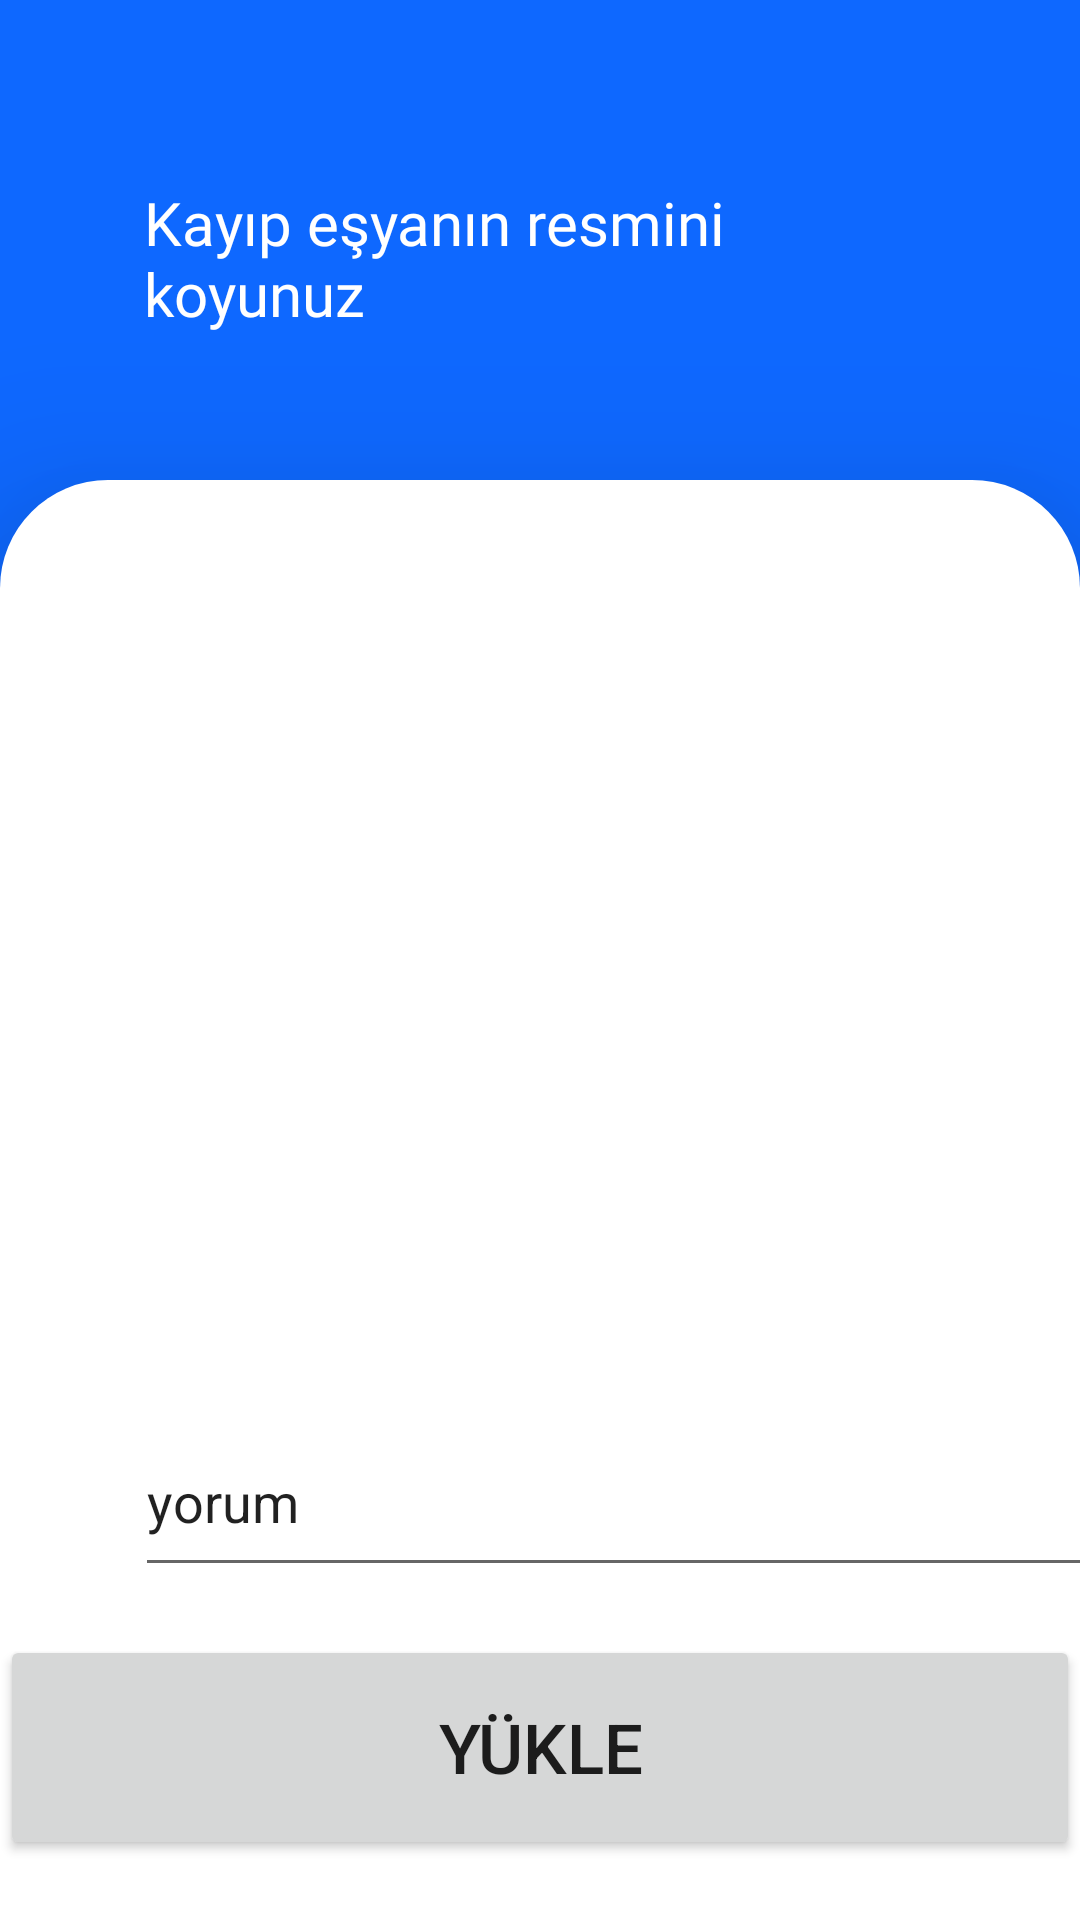

Reconstruct the res/layout file that produces this screen, plus the resources it refers to.
<!-- AndroidManifest.xml: application theme Theme.Kayip_esyam -->
<!-- res/layout/fragment_insan_.xml -->
<?xml version="1.0" encoding="utf-8"?>
<LinearLayout
    xmlns:android="http://schemas.android.com/apk/res/android"
    xmlns:tools="http://schemas.android.com/tools"
    android:layout_width="match_parent"
    android:layout_height="match_parent"
    android:orientation="vertical"
    android:weightSum="4"
    android:background="@color/colorPrimary"
    xmlns:app="http://schemas.android.com/apk/res-auto"
    tools:context=".view.insan_Fragment">
    <RelativeLayout
        android:layout_width="match_parent"
        android:layout_height="0dp"
        android:layout_weight="1">

        <LinearLayout
            android:layout_width="355dp"
            android:layout_height="wrap_content"
            android:layout_centerVertical="true"
            android:layout_marginLeft="48dp"
            android:layout_marginRight="48dp"
            android:orientation="vertical">

            <TextView
                android:layout_width="wrap_content"
                android:layout_height="wrap_content"
                android:layout_marginTop="12dp"
                android:fontFamily="@font/segoe_ui_bold"
                android:text="Kayıp eşyanın resmini koyunuz"
                android:textColor="@color/colorTextWhite"
                android:textSize="20dp" />

        </LinearLayout>
    </RelativeLayout>

    <RelativeLayout
        android:layout_width="match_parent"
        android:layout_height="0dp"
        android:layout_weight="3"
        android:background="@drawable/card_background"
        android:elevation="36dp">

        <LinearLayout
            android:id="@+id/mm"
            android:layout_width="match_parent"
            android:layout_height="474dp"
            android:layout_centerVertical="true"
            android:orientation="vertical">

            <ImageView
                android:id="@+id/uploadImageView"
                android:layout_width="325dp"
                android:layout_height="258dp"
                android:layout_marginStart="45dp"
                android:layout_marginTop="29dp"
                android:layout_marginEnd="45dp"
                android:layout_marginBottom="19dp"
                android:onClick="imageViewClicked"
                app:layout_constraintEnd_toEndOf="parent"
                app:layout_constraintStart_toStartOf="parent"
                app:layout_constraintTop_toTopOf="parent"
                app:srcCompat="@drawable/profile" />

            <EditText
                android:id="@+id/uploadCommentText"
                android:layout_width="332dp"
                android:layout_height="60dp"
                android:layout_marginStart="45dp"
                android:layout_marginEnd="45dp"
                android:layout_marginBottom="16dp"
                android:ems="10"
                android:hint="yorum"
                android:inputType="textPersonName"
                android:textColorHint="@color/blue"
                app:layout_constraintBottom_toTopOf="@+id/button3"
                app:layout_constraintEnd_toEndOf="parent"
                app:layout_constraintStart_toStartOf="parent"
                app:layout_constraintTop_toBottomOf="@+id/uploadImageView" />

            <Button
                android:id="@+id/button3"
                android:layout_width="match_parent"
                android:layout_height="75dp"
                android:layout_marginBottom="186dp"
                android:onClick="uploadClicked"
                android:text="Yükle"
                android:textSize="23dp"
                app:layout_constraintBottom_toBottomOf="parent"
                app:layout_constraintEnd_toEndOf="parent"
                app:layout_constraintStart_toStartOf="parent"
                app:layout_constraintTop_toBottomOf="@+id/uploadCommentText" />
        </LinearLayout>

    </RelativeLayout>
</LinearLayout>
<!-- resources referenced by this layout -->
<resources>
  <color name="colorPrimary">#0E68FF</color>
  <color name="colorTextWhite">#ffffff</color>
  <!-- drawable card_background (drawable) -->
  <?xml version="1.0" encoding="utf-8"?>
  <layer-list xmlns:android="http://schemas.android.com/apk/res/android">
  <item>
      <shape android:shape="rectangle">
          <solid android:color="@color/colorWhite"/>
          <corners
              android:topLeftRadius="36dp"
              android:topRightRadius="36dp">
  
          </corners>
      </shape>
  </item>
  </layer-list>
  <style name="Theme.Kayip_esyam" parent="Theme.MaterialComponents.DayNight.NoActionBar">
          
          <item name="colorPrimary">@color/purple_500</item>
          <item name="colorPrimaryVariant">@color/customcolor</item>
          <item name="colorOnPrimary">@color/white</item>
          
          <item name="colorSecondary">@color/teal_200</item>
          <item name="colorSecondaryVariant">@color/teal_700</item>
          <item name="colorOnSecondary">@color/black</item>
          
          <item name="android:statusBarColor" tools:targetApi="l">?attr/colorPrimaryVariant</item>
          
      </style>
  <color name="colorWhite">#ffffff</color>
  <color name="purple_500">#FF6200EE</color>
  <color name="customcolor">#0009ff</color>
  <color name="white">#FFFFFFFF</color>
  <color name="teal_200">#FF03DAC5</color>
  <color name="teal_700">#FF018786</color>
  <color name="black">#FF000000</color>
</resources>
